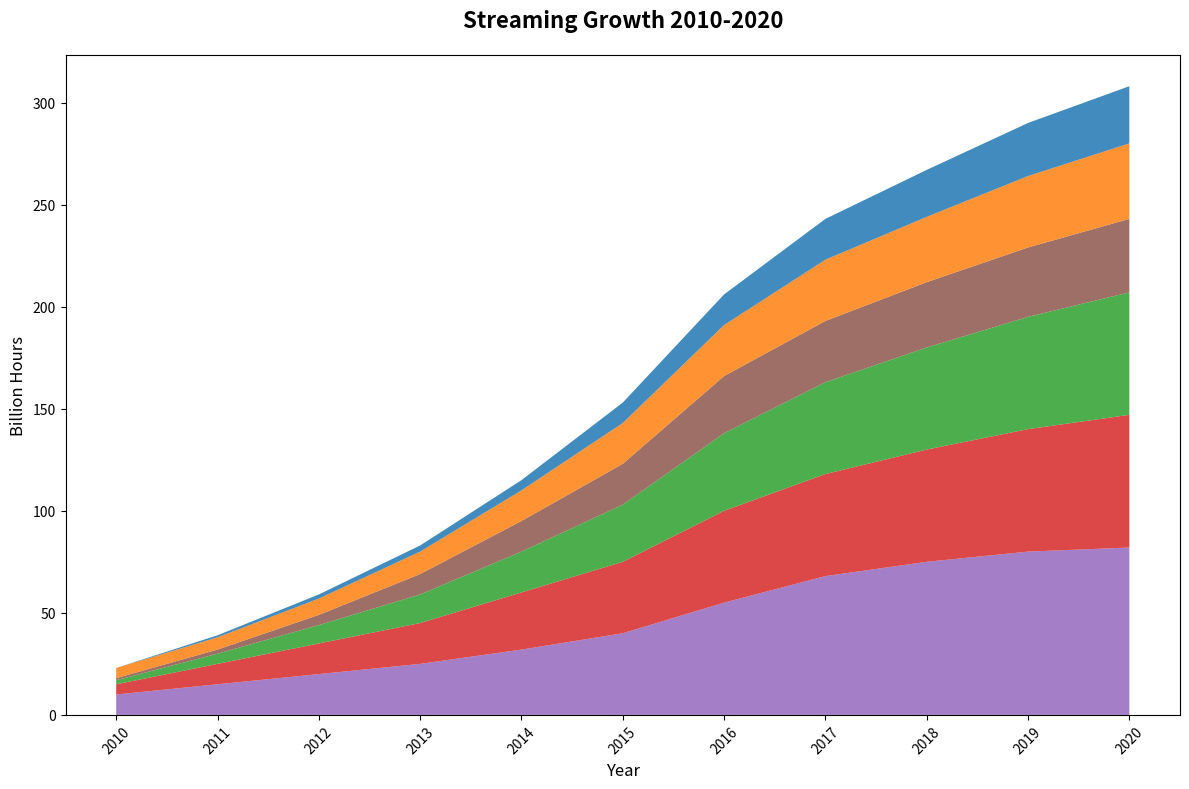

The matplotlib source for this figure:
import matplotlib.pyplot as plt
import numpy as np

years = np.arange(2010, 2021)

platforms = ["A", "B", "C", "D", "Others", "E"]

streamed_hours = np.array([
    [10, 15, 20, 25, 32, 40, 55, 68, 75, 80, 82],  # A
    [5, 10, 15, 20, 28, 35, 45, 50, 55, 60, 65],   # B
    [2, 5, 9, 14, 20, 28, 38, 45, 50, 55, 60],     # C
    [1, 2, 5, 10, 15, 20, 28, 30, 32, 34, 36],     # D
    [5, 6, 8, 11, 15, 20, 25, 30, 32, 35, 37],     # Others
    [0, 1, 2, 3, 5, 10, 15, 20, 23, 26, 28]        # E
])

fig, ax = plt.subplots(figsize=(12, 8))

colors = ['#9467bd', '#d62728', '#2ca02c', '#8c564b', '#ff7f0e', '#1f77b4']

ax.stackplot(years, streamed_hours, colors=colors, alpha=0.85)

ax.set_title('Streaming Growth 2010-2020', fontsize=16, fontweight='bold', pad=20)
ax.set_xlabel('Year', fontsize=12)
ax.set_ylabel('Billion Hours', fontsize=12)

ax.set_xticks(years)

plt.xticks(rotation=45)

plt.tight_layout()

plt.show()
